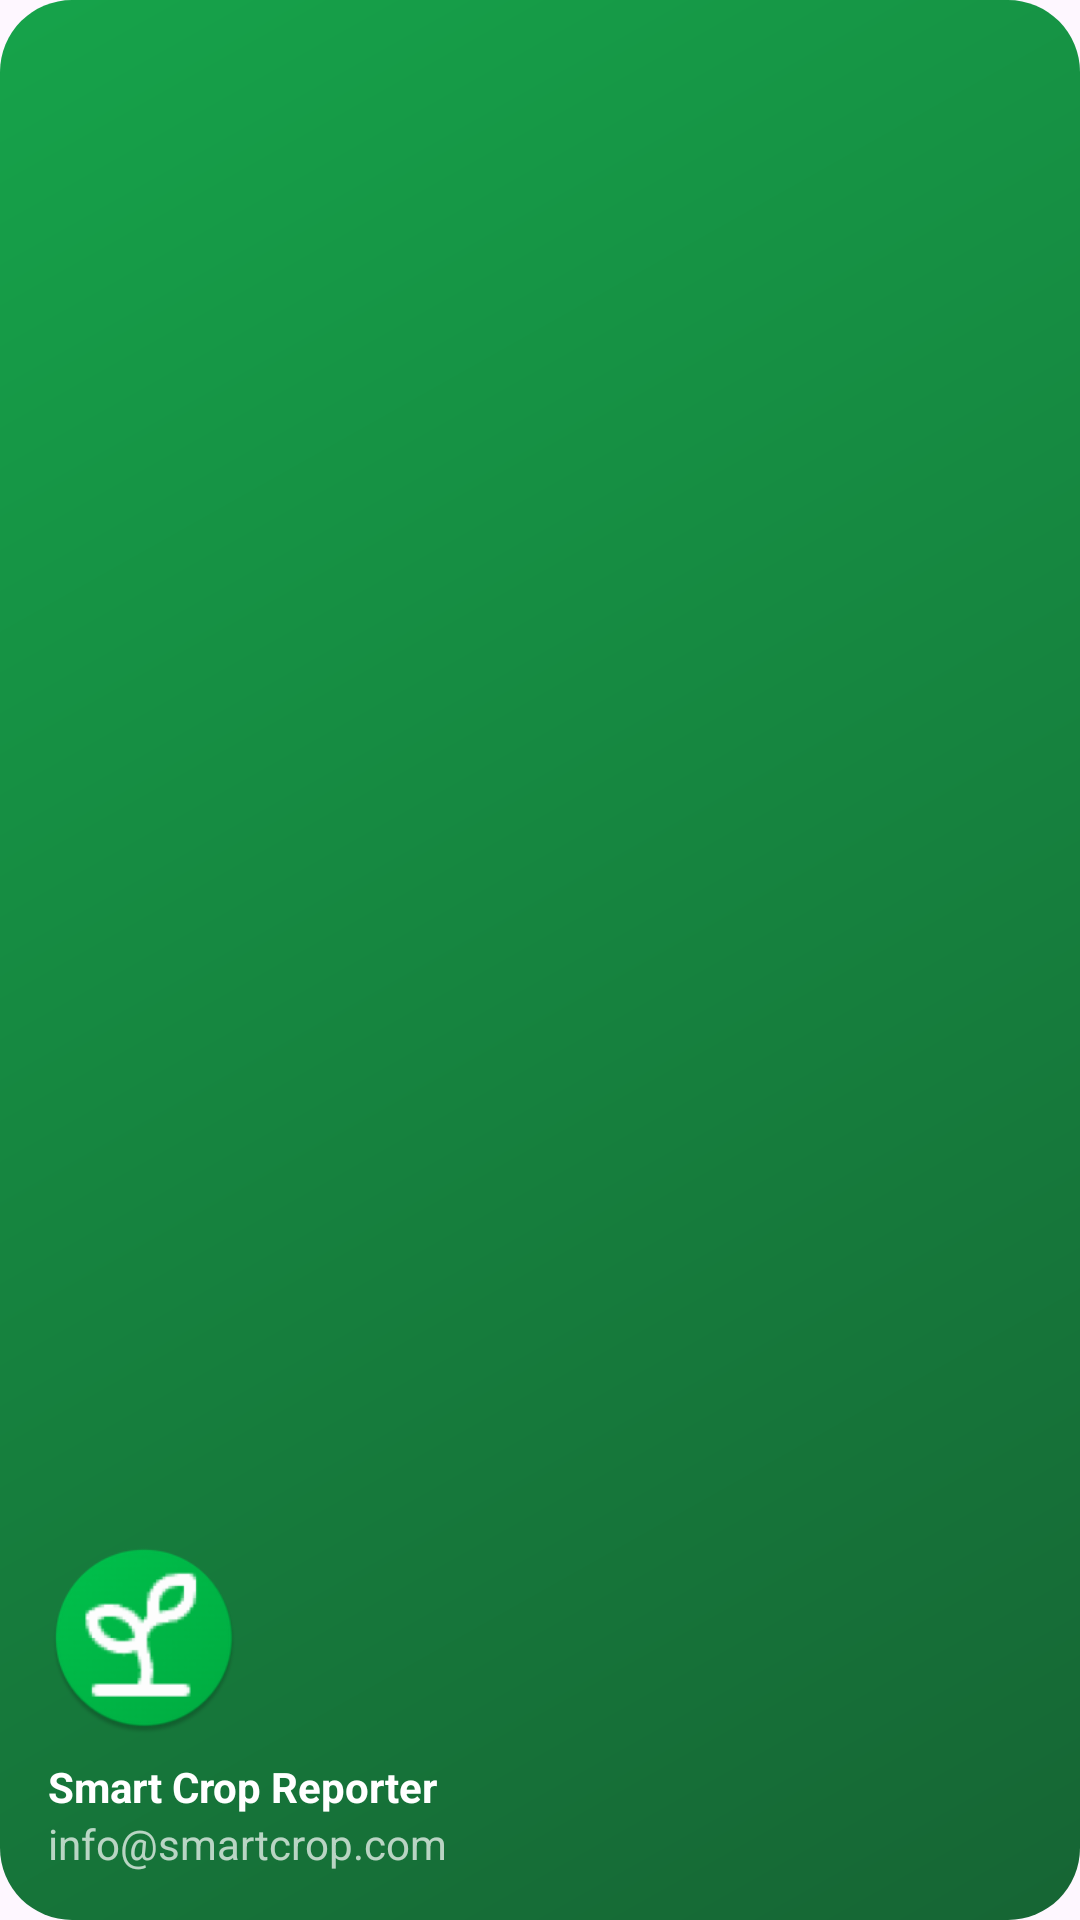

Produce the Android XML layout that renders to this screen, including the resource entries it uses.
<!-- AndroidManifest.xml: application theme Theme.SmartCropDiseaseReporter -->
<!-- res/layout/nav_header.xml -->
<?xml version="1.0" encoding="utf-8"?>
<LinearLayout xmlns:android="http://schemas.android.com/apk/res/android"
    android:layout_width="match_parent"
    android:layout_height="176dp"
    android:background="@drawable/green_gradient_bg"
    android:gravity="bottom"
    android:orientation="vertical"
    android:padding="16dp"
    android:theme="@style/ThemeOverlay.AppCompat.Dark">

    <ImageView
        android:layout_width="64dp"
        android:layout_height="64dp"
        android:src="@mipmap/ic_launcher_round" />

    <TextView
        android:layout_width="match_parent"
        android:layout_height="wrap_content"
        android:paddingTop="8dp"
        android:text="Smart Crop Reporter"
        android:textAppearance="@style/TextAppearance.AppCompat.Body1"
        android:textStyle="bold" />

    <TextView
        android:id="@+id/textView"
        android:layout_width="wrap_content"
        android:layout_height="wrap_content"
        android:text="info@smartcrop.com" />

</LinearLayout>
<!-- resources referenced by this layout -->
<resources>
  <!-- drawable green_gradient_bg (drawable) -->
  <?xml version="1.0" encoding="utf-8"?>
  <shape xmlns:android="http://schemas.android.com/apk/res/android"
      android:shape="rectangle">
      <gradient
          android:startColor="#16a34a"
          android:endColor="#166534"
          android:angle="315"
          android:type="linear" />
      <corners android:radius="24dp" />
  </shape>
  <!-- mipmap ic_launcher_round: webp bitmap (mipmap-hdpi, 4692 bytes) -->
  <style name="Theme.SmartCropDiseaseReporter" parent="Base.Theme.SmartCropDiseaseReporter" />
  <style name="Base.Theme.SmartCropDiseaseReporter" parent="Theme.Material3.Light.NoActionBar">
          
          <item name="colorPrimary">@color/green_end</item>
          <item name="android:statusBarColor">@color/green_end</item>
          <item name="android:windowLightStatusBar" tools:targetApi="m">false</item>
      </style>
  <color name="green_end">#166534</color>
</resources>
